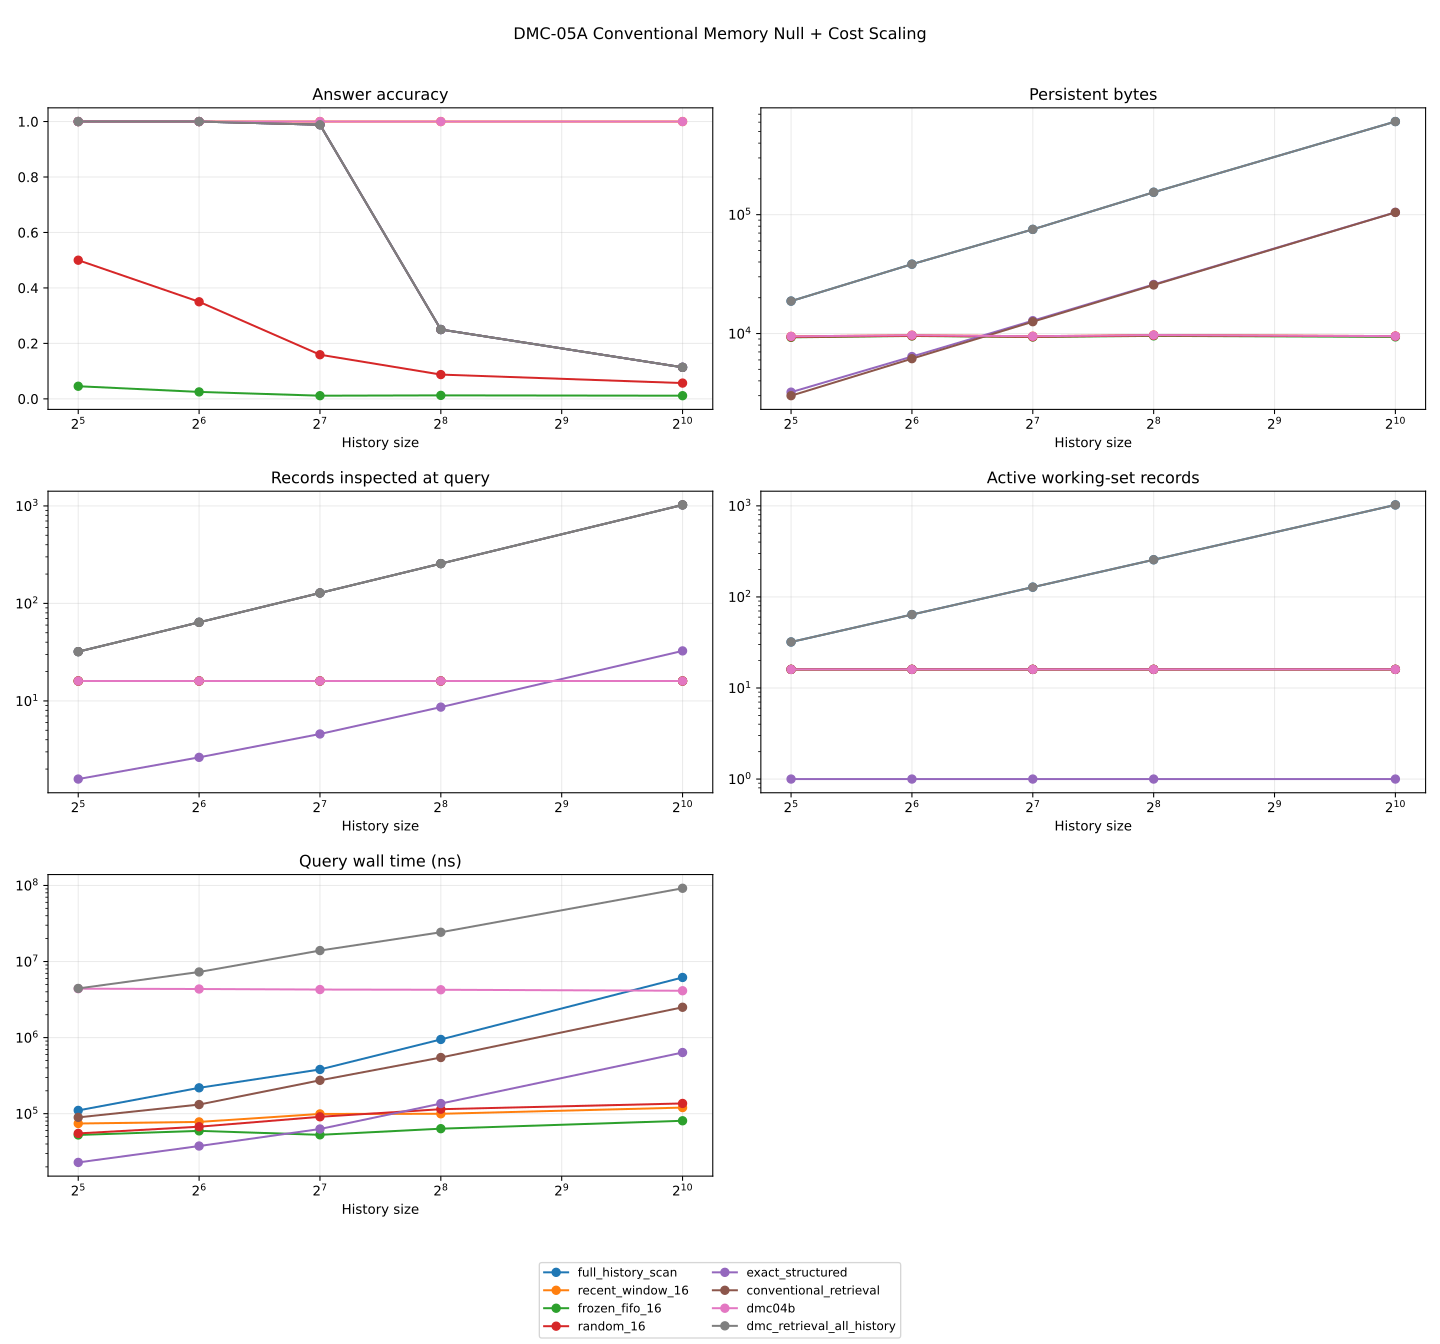

The data file committed next to this chart (first rows):
history_size, system, answer_accuracy, persistent_bytes, query_records_inspected, active_working_set_records, query_wall_ns
32, full_history_scan, 1.0, 18748, 32.0, 32.0, 110474
32, recent_window_16, 1.0, 9462, 16.0, 16.0, 74294
32, frozen_fifo_16, 0.04545, 9287, 16.0, 16.0, 52546
32, random_16, 0.5, 9370, 16.0, 16.0, 55068
32, exact_structured, 1.0, 3213, 1.58, 1.0, 22893
32, conventional_retrieval, 1.0, 3000, 32.0, 16.0, 89450
32, dmc04b, 1.0, 9462, 16.0, 16.0, 4395642
32, dmc_retrieval_all_history, 1.0, 18748, 32.0, 32.0, 4428564
64, full_history_scan, 1.0, 38325, 64.0, 64.0, 218800
64, recent_window_16, 1.0, 9685, 16.0, 16.0, 77972
64, frozen_fifo_16, 0.025, 9541, 16.0, 16.0, 59459
64, random_16, 0.35, 9584, 16.0, 16.0, 67452
64, exact_structured, 1.0, 6402, 2.638, 1.0, 37592
64, conventional_retrieval, 1.0, 6146, 64.0, 16.0, 131875
64, dmc04b, 1.0, 9685, 16.0, 16.0, 4352866
64, dmc_retrieval_all_history, 1.0, 38325, 64.0, 64.0, 7288659
128, full_history_scan, 0.9886, 75213, 128.0, 128.0, 381433
128, recent_window_16, 1.0, 9488, 16.0, 16.0, 99300
128, frozen_fifo_16, 0.01136, 9353, 16.0, 16.0, 52748
128, random_16, 0.1591, 9399, 16.0, 16.0, 91037
128, exact_structured, 0.9886, 12831, 4.58, 1.0, 62915
128, conventional_retrieval, 0.9886, 12575, 128.0, 16.0, 274588
128, dmc04b, 1.0, 9488, 16.0, 16.0, 4282012
128, dmc_retrieval_all_history, 0.9886, 75213, 128.0, 128.0, 13937323
256, full_history_scan, 0.25, 154337, 256.0, 256.0, 945835
256, recent_window_16, 1.0, 9712, 16.0, 16.0, 99664
256, frozen_fifo_16, 0.0125, 9557, 16.0, 16.0, 63527
256, random_16, 0.0875, 9644, 16.0, 16.0, 114594
256, exact_structured, 0.25, 25872, 8.637, 1.0, 135870
256, conventional_retrieval, 0.25, 25616, 256.0, 16.0, 547384
256, dmc04b, 1.0, 9712, 16.0, 16.0, 4255745
256, dmc_retrieval_all_history, 0.25, 154337, 256.0, 256.0, 24249713
1024, full_history_scan, 0.1136, 607262, 1024, 1024, 6171838
1024, recent_window_16, 1.0, 9514, 16.0, 16.0, 120330
1024, frozen_fifo_16, 0.01136, 9369, 16.0, 16.0, 80714
1024, random_16, 0.05682, 9490, 16.0, 16.0, 136342
1024, exact_structured, 0.1136, 104682, 32.58, 1.0, 637088
1024, conventional_retrieval, 0.1136, 104426, 1024, 16.0, 2504766
1024, dmc04b, 1.0, 9514, 16.0, 16.0, 4128637
1024, dmc_retrieval_all_history, 0.1136, 607262, 1024, 1024, 91788192
